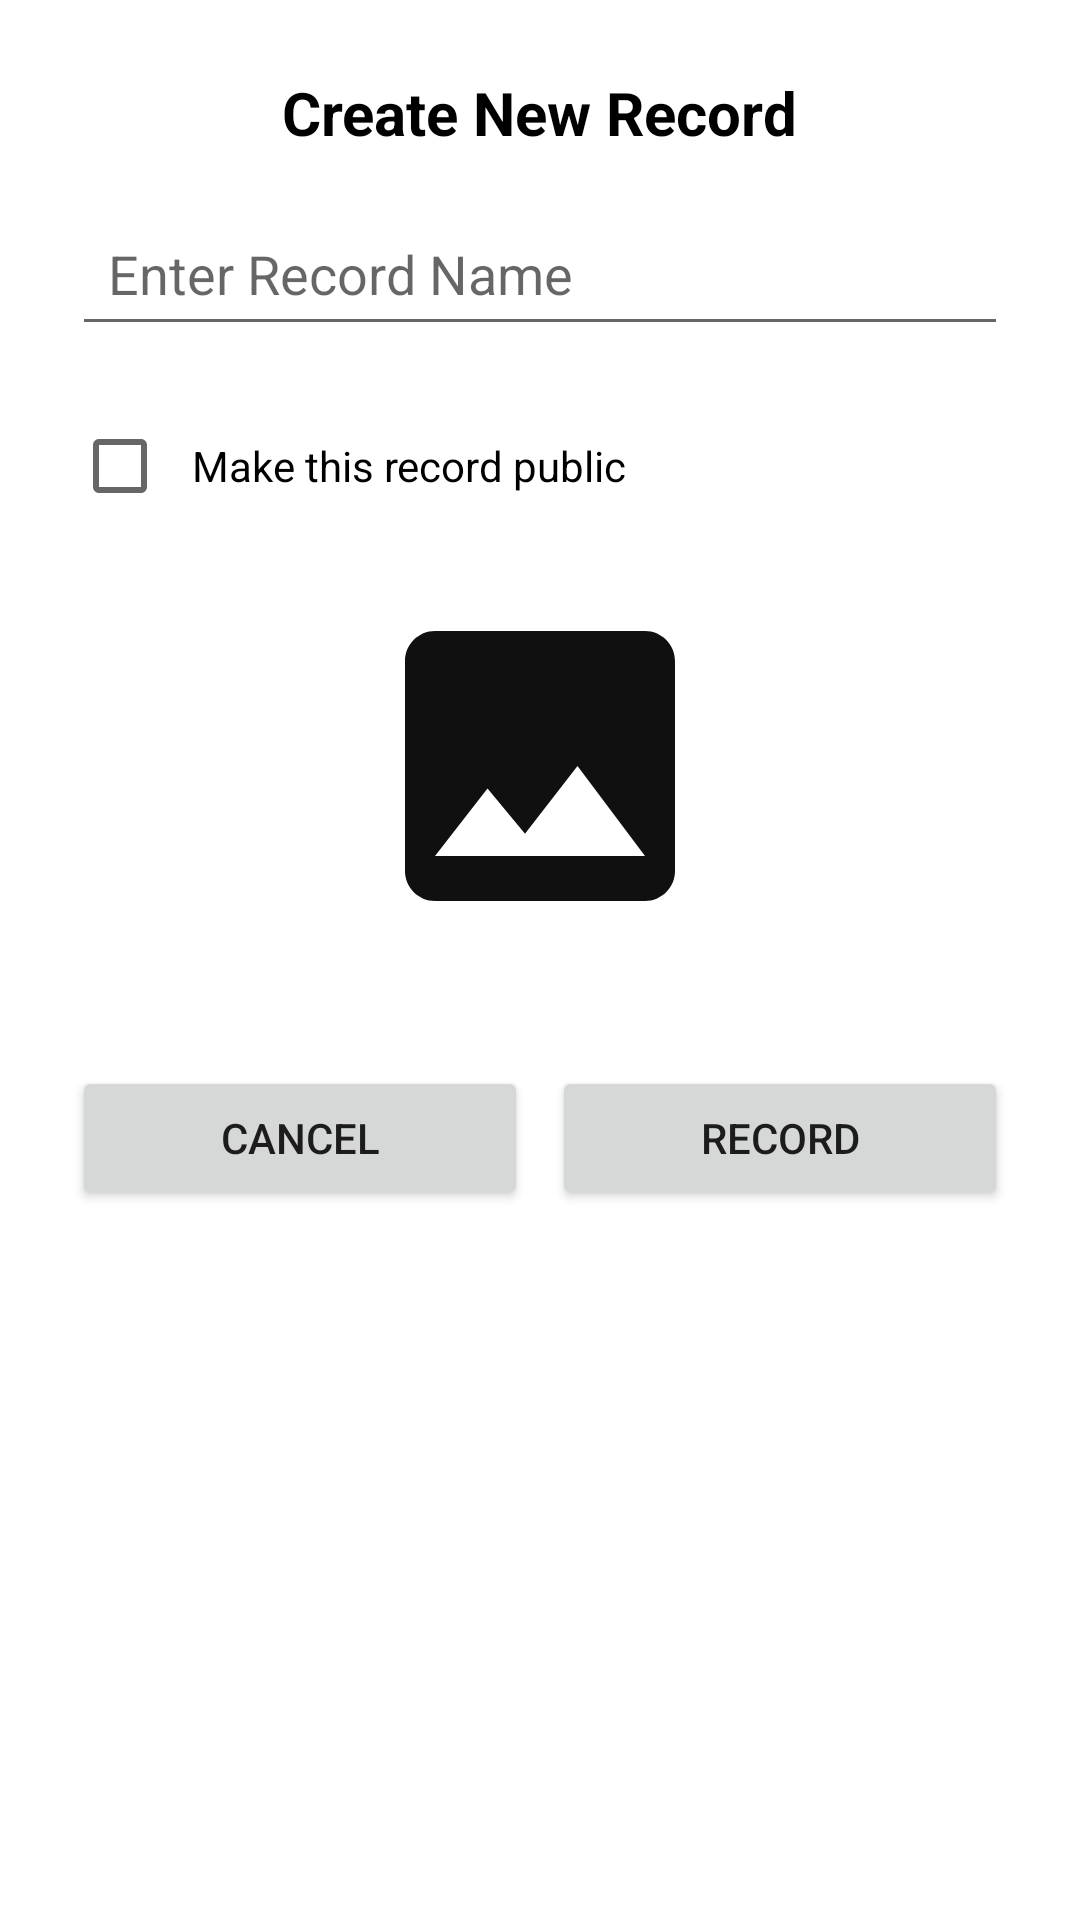

Android layout source for this screen:
<!-- AndroidManifest.xml: application theme Theme.SafeSound -->
<!-- res/layout/fragment_record_creation_dialog.xml -->
<ScrollView xmlns:android="http://schemas.android.com/apk/res/android"
    android:layout_width="match_parent"
    android:layout_height="wrap_content"
    android:padding="24dp">

    <LinearLayout
        android:id="@+id/layoutRecordCreation"
        android:layout_width="match_parent"
        android:layout_height="wrap_content"
        android:gravity="center_horizontal"
        android:orientation="vertical">

        
        <TextView
            android:id="@+id/textViewDialogTitle"
            android:layout_width="wrap_content"
            android:layout_height="wrap_content"
            android:layout_marginBottom="16dp"
            android:text="Create New Record"
            android:textColor="@color/black"
            android:textSize="20sp"
            android:textStyle="bold" />

        
        <EditText
            android:id="@+id/editTextRecordName"
            android:layout_width="match_parent"
            android:layout_height="wrap_content"
            android:hint="Enter Record Name"
            android:inputType="textPersonName"
            android:padding="12dp" />

        
        <CheckBox
            android:id="@+id/checkBoxPublic"
            android:layout_width="match_parent"
            android:layout_height="wrap_content"
            android:layout_marginTop="16dp"
            android:padding="8dp"
            android:text="Make this record public" />

        
        <LinearLayout
            android:layout_width="match_parent"
            android:layout_height="wrap_content"
            android:layout_marginTop="16dp"
            android:gravity="center_horizontal">

            <ImageButton
                android:id="@+id/buttonUploadPhoto"
                android:layout_width="120dp"
                android:layout_height="120dp"
                android:layout_gravity="center_horizontal"
                android:layout_marginTop="16dp"
                android:background="?attr/selectableItemBackgroundBorderless"
                android:contentDescription="Upload or Preview Image"
                android:scaleType="centerCrop"
                android:src="@drawable/ic_image" />
        </LinearLayout>

        
        <LinearLayout
            android:layout_width="match_parent"
            android:layout_height="wrap_content"
            android:layout_marginTop="24dp"
            android:orientation="horizontal">

            <Button
                android:id="@+id/buttonCancel"
                android:layout_width="0dp"
                android:layout_height="wrap_content"
                android:layout_weight="1"
                android:text="Cancel" />

            <Button
                android:id="@+id/buttonStartRecord"
                android:layout_width="0dp"
                android:layout_height="wrap_content"
                android:layout_marginStart="8dp"
                android:layout_weight="1"
                android:text="Record" />
        </LinearLayout>

        
        <LinearLayout
            android:id="@+id/layoutRecording"
            android:layout_width="match_parent"
            android:layout_height="wrap_content"
            android:layout_marginTop="24dp"
            android:gravity="center"
            android:orientation="vertical"
            android:visibility="gone">

            
            <TextView
                android:id="@+id/textViewRecordingTime"
                android:layout_width="wrap_content"
                android:layout_height="wrap_content"
                android:text="Recording Time: 00:00"
                android:textColor="@color/black"
                android:textSize="24sp"
                android:textStyle="bold" />

            
            <Button
                android:id="@+id/buttonFinishRecording"
                android:layout_width="wrap_content"
                android:layout_height="wrap_content"
                android:layout_marginTop="16dp"
                android:text="Finish Recording" />
        </LinearLayout>
    </LinearLayout>
</ScrollView>
<!-- resources referenced by this layout -->
<resources>
  <!-- drawable ic_image (drawable) -->
  <vector xmlns:android="http://schemas.android.com/apk/res/android" android:height="24dp" android:tint="#101010" android:viewportHeight="24" android:viewportWidth="24" android:width="24dp">
        
      <path android:fillColor="@android:color/white" android:pathData="M21,19V5c0,-1.1 -0.9,-2 -2,-2H5c-1.1,0 -2,0.9 -2,2v14c0,1.1 0.9,2 2,2h14c1.1,0 2,-0.9 2,-2zM8.5,13.5l2.5,3.01L14.5,12l4.5,6H5l3.5,-4.5z"/>
      
  </vector>
  <style name="Theme.SafeSound" parent="Theme.MaterialComponents.DayNight.DarkActionBar">
          
          <item name="colorPrimary">@color/purple_500</item>
          <item name="colorPrimaryVariant">@color/purple_700</item>
          <item name="colorOnPrimary">@color/white</item>
          
          <item name="colorSecondary">@color/teal_200</item>
          <item name="colorSecondaryVariant">@color/teal_700</item>
          <item name="colorOnSecondary">@color/black</item>
          
          <item name="android:statusBarColor">?attr/colorPrimaryVariant</item>
          
      </style>
  <!-- not gathered from this repository: default colours our renderer supplied (Android Studio template values) -->
  <color name="purple_500">#FF6200EE</color>
  <color name="purple_700">#FF3700B3</color>
  <color name="teal_200">#FF03DAC5</color>
  <color name="teal_700">#FF018786</color>
  <color name="black">#FF000000</color>
  <color name="white">#FFFFFFFF</color>
</resources>
